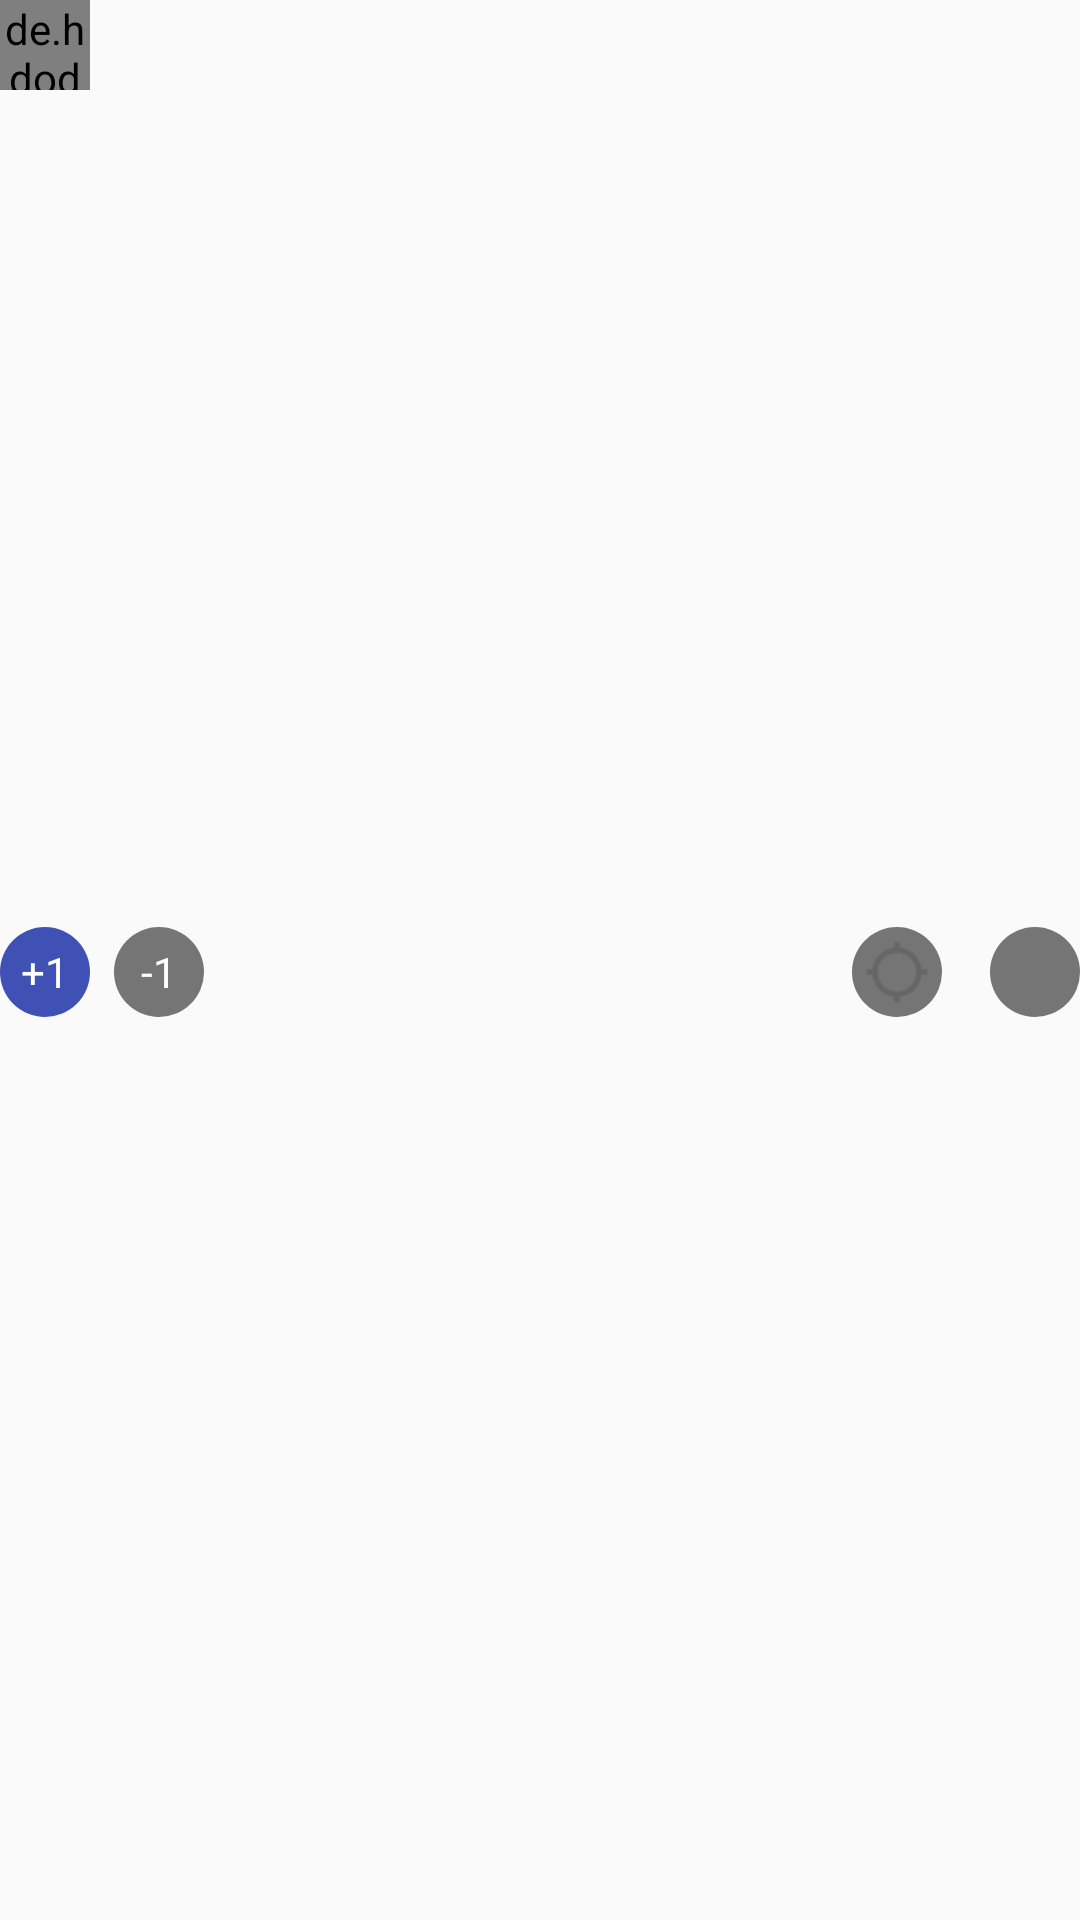

This screen was rendered from an Android layout file. Write that file and the resources it references.
<!-- AndroidManifest.xml: application theme AppThemeNoActionBar -->
<!-- res/layout/layout_qiu_bai_content_item.xml -->
<?xml version="1.0" encoding="utf-8"?>
<LinearLayout xmlns:android="http://schemas.android.com/apk/res/android"
    xmlns:tools="http://schemas.android.com/tools"
    android:layout_width="match_parent"
    android:layout_height="wrap_content"
    android:orientation="vertical">

    <RelativeLayout
        android:layout_width="match_parent"
        android:layout_height="wrap_content">

        <de.hdodenhof.circleimageview.CircleImageView
            android:id="@+id/iv_head_portrait"
            android:layout_width="30dp"
            android:layout_height="30dp"
            android:src="@mipmap/test" />

        <TextView
            android:id="@+id/tv_name"
            style="@style/TextBlack14Bold"
            android:layout_width="wrap_content"
            android:layout_height="wrap_content"
            android:layout_centerVertical="true"
            android:layout_marginLeft="8dp"
            android:layout_toRightOf="@id/iv_head_portrait"
            android:lines="1"
            android:maxLength="16"
            tools:text="hhh" />

        <TextView
            android:id="@+id/time"
            style="@style/TextGray12"
            android:layout_width="wrap_content"
            android:layout_height="wrap_content"
            android:layout_alignParentRight="true"
            android:layout_centerVertical="true"
            tools:text="1小时" />
    </RelativeLayout>

    <TextView
        android:id="@+id/tv_content"
        style="@style/TextBlack14"
        android:layout_width="match_parent"
        android:layout_height="wrap_content"
        android:lineSpacingExtra="2dp"
        android:paddingBottom="16dp"
        android:maxLines="8"
        android:ellipsize="end"
        android:paddingTop="16dp"
        tools:text="老J又泡了一妹子，叫我作陪。
席间，我煽风点火，老J借酒发挥，直接给妹子按到墙上准备强行壁咚。
结果妹子楚楚可怜的看着他:哥……放过我吧……我上有老，下有小，中间还有老公嗷嗷待哺……
一口老酒喷成绚丽的彩虹……" />

    <ImageView
        android:id="@+id/iv_image"
        android:layout_width="match_parent"
        android:layout_height="228dp"
        android:paddingBottom="16dp"
        android:scaleType="fitCenter"
        tools:src="@mipmap/test" />

    <RelativeLayout
        android:layout_width="match_parent"
        android:layout_height="wrap_content">

        <CheckBox
            android:id="@+id/cb_plus"
            android:layout_width="30dp"
            android:layout_height="30dp"
            android:background="@drawable/selector_cb_red_gray"
            android:button="@null"
            android:checked="true"
            android:gravity="center"
            android:text="+1"
            android:textColor="@android:color/white" />

        <CheckBox
            android:id="@+id/cb_sub"
            android:layout_width="30dp"
            android:layout_height="30dp"
            android:layout_marginLeft="8dp"
            android:layout_toRightOf="@id/cb_plus"
            android:background="@drawable/selector_cb_red_gray"
            android:button="@null"
            android:gravity="center"
            android:text="-1"
            android:textColor="@android:color/white" />


        <ImageView
            android:id="@+id/iv_share"
            android:layout_width="30dp"
            android:layout_height="30dp"
            android:layout_alignParentRight="true"
            android:background="@drawable/shape_circle_gray"
            android:padding="4dp"
            android:scaleType="centerInside"
            android:src="@drawable/ic_menu_share" />

        <TextView
            android:id="@+id/tv_comment_count"
            android:layout_width="wrap_content"
            android:layout_height="wrap_content"
            android:layout_centerVertical="true"
            android:layout_marginRight="8dp"
            android:layout_toLeftOf="@id/iv_share"
            tools:text="1111" />

        <ImageView
            android:id="@+id/iv_comment"
            android:layout_width="30dp"
            android:layout_height="30dp"
            android:layout_marginRight="8dp"
            android:layout_toLeftOf="@id/tv_comment_count"
            android:background="@drawable/shape_circle_gray"
            android:padding="4dp"
            android:src="@drawable/ic_location" />
    </RelativeLayout>


</LinearLayout>
<!-- resources referenced by this layout -->
<resources>
  <!-- drawable ic_location: png bitmap (drawable-hdpi, 421 bytes) -->
  <!-- drawable selector_cb_red_gray (drawable) -->
  <?xml version="1.0" encoding="utf-8"?>
  <selector xmlns:android="http://schemas.android.com/apk/res/android">
      <item android:drawable="@drawable/shape_circle_color" android:state_checked="true" />
      <item android:drawable="@drawable/shape_circle_gray" android:state_checked="false" />
  
  </selector>
  <!-- drawable shape_circle_gray (drawable) -->
  <?xml version="1.0" encoding="utf-8"?>
  <shape xmlns:android="http://schemas.android.com/apk/res/android"
      android:shape="oval">
      <solid android:color="@color/black54" />
      <size
          android:width="20dp"
          android:height="20dp" />
  </shape>
  <style name="TextBlack14">
          <item name="android:textColor">@color/black87</item>
          <item name="android:textSize">14sp</item>
      </style>
  <style name="TextBlack14Bold" parent="TextBlack14">
          <item name="android:textStyle">bold</item>
      </style>
  <style name="TextGray12">
          <item name="android:textColor">@color/black54</item>
          <item name="android:textSize">12sp</item>
      </style>
  <style name="AppThemeNoActionBar" parent="AppTheme.Appcompat.NoActionbar">
          <item name="colorPrimary">@color/colorPrimary</item>
          <item name="colorPrimaryDark">@color/colorPrimaryDark</item>
          <item name="colorAccent">@color/colorAccent</item>
          
      </style>
  <!-- drawable shape_circle_color (drawable) -->
  <?xml version="1.0" encoding="utf-8"?>
  <shape xmlns:android="http://schemas.android.com/apk/res/android"
      android:shape="oval">
      <size
          android:width="10dp"
          android:height="10dp" />
      <solid android:color="@color/colorPrimary" />
  
  </shape>
  <color name="black54">#757575</color>
  <color name="black87">#212121</color>
  <style name="AppTheme.Appcompat.NoActionbar" parent="Theme.AppCompat.Light.NoActionBar">
          <item name="windowActionBar">false</item>
          <item name="android:windowActionBarOverlay">true</item>
          <item name="windowActionBarOverlay">true</item>
      </style>
  <color name="colorPrimary">#3F51B5</color>
  <color name="colorPrimaryDark">#303F9F</color>
  <color name="colorAccent">#FF4081</color>
</resources>
